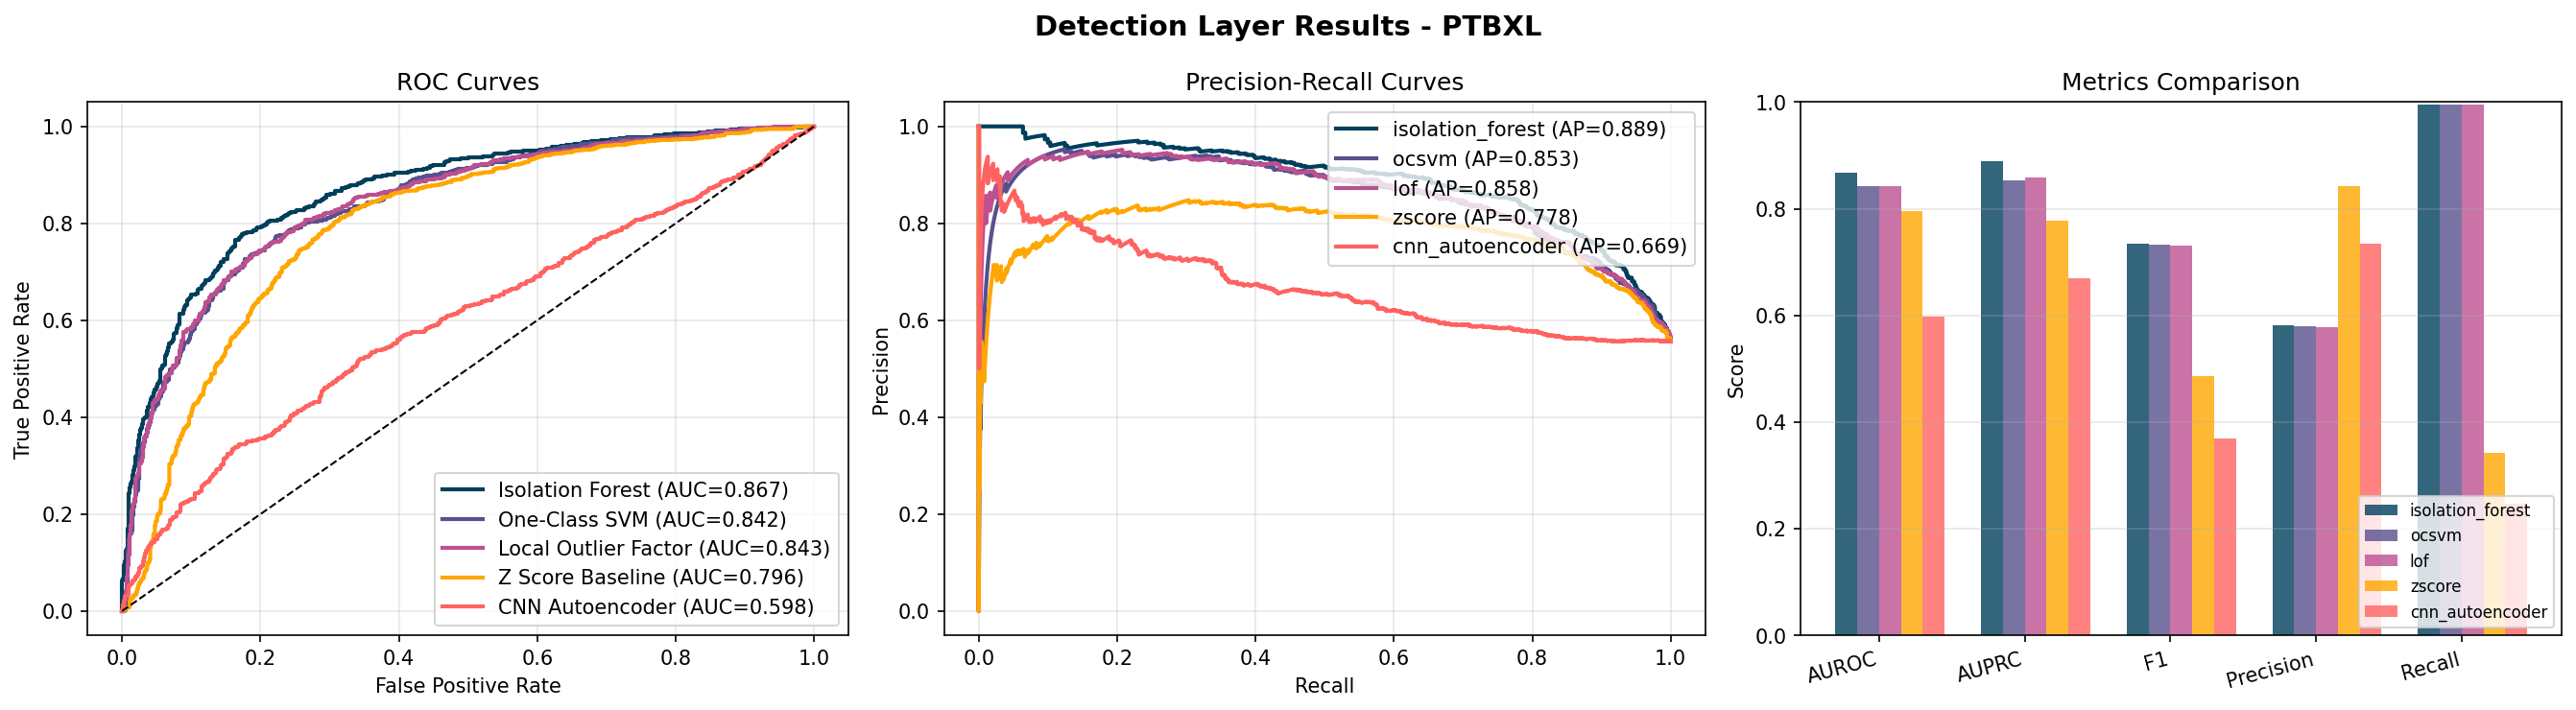

Source data for this figure (header and first rows):
, AUROC, AUPRC, F1, Precision, Recall
isolation_forest, 0.867, 0.8893, 0.7344, 0.5821, 0.9947
ocsvm, 0.8423, 0.8525, 0.7332, 0.5806, 0.9947
lof, 0.8432, 0.8579, 0.7313, 0.5782, 0.9947
zscore, 0.7962, 0.7777, 0.4863, 0.8423, 0.3418
cnn_autoencoder, 0.5979, 0.669, 0.3698, 0.7344, 0.2472
